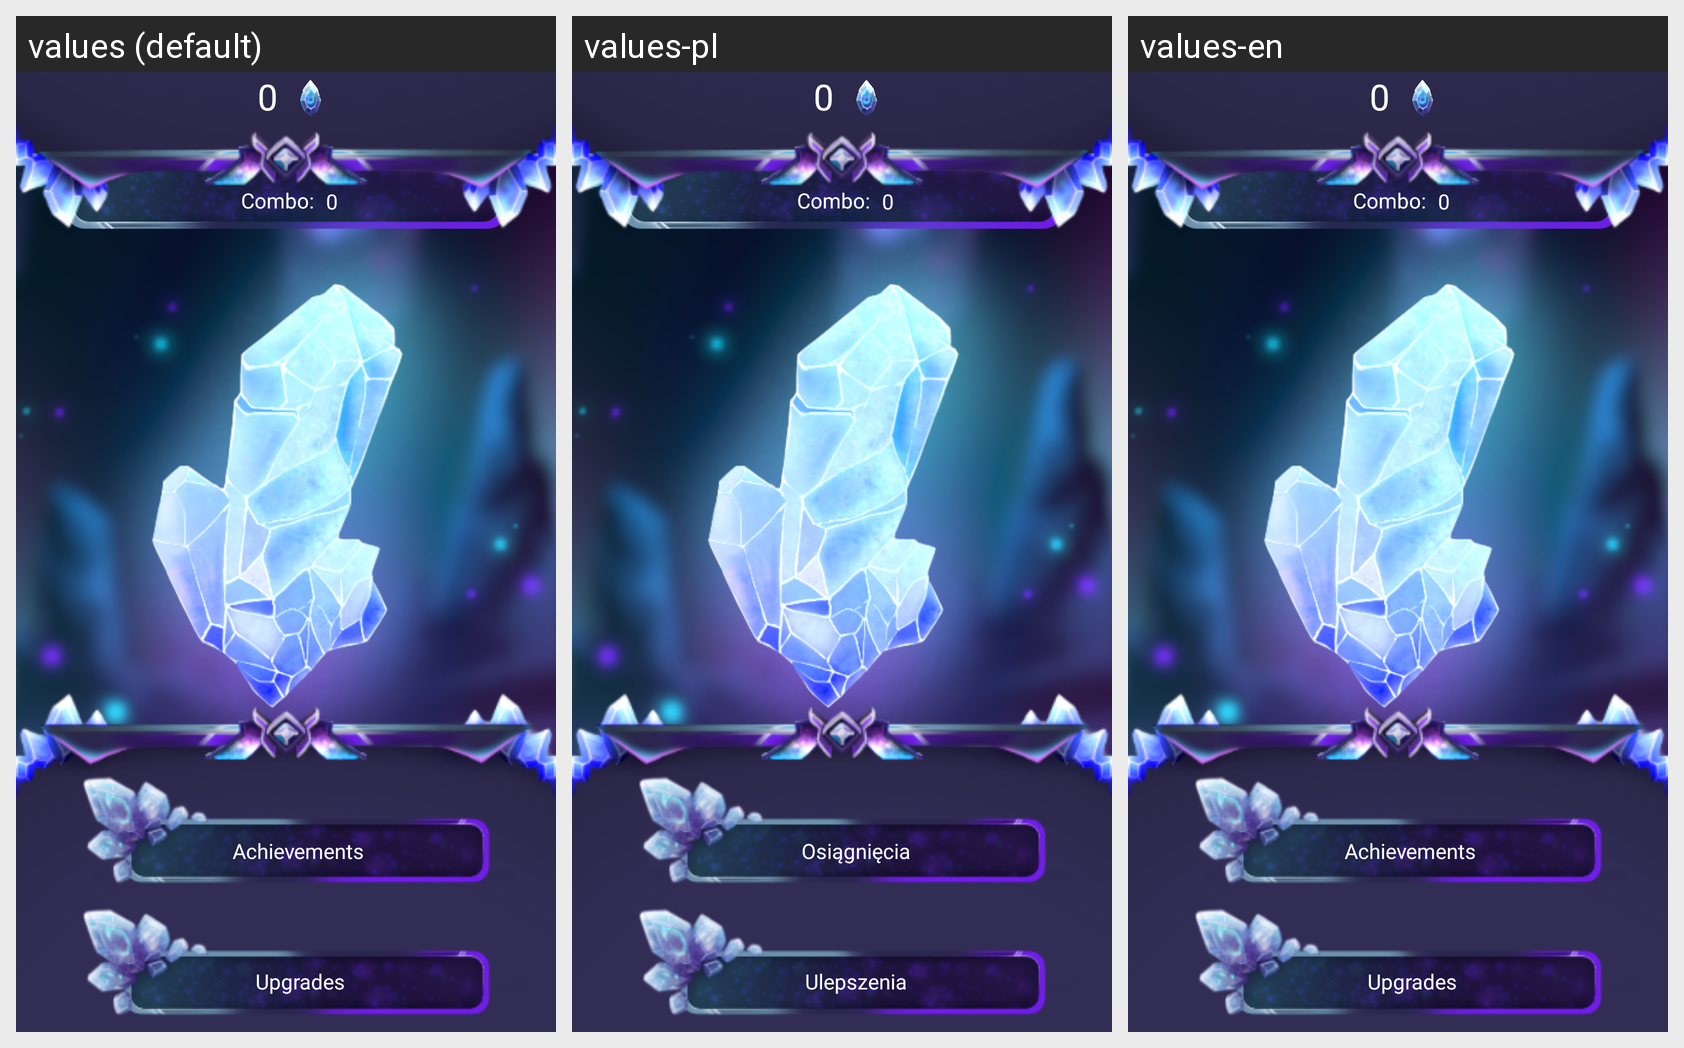

The Android screen below is rendered under several locales of the same app. Produce the string resources it draws, with the default and per-locale values.
Android screen res/layout/activity_main.xml rendered under 3 locales, left to right: values (default), values-pl, values-en. Device: Nexus 5 (rendered at 1080×1920; each locale shown at half size, 540×960, under a caption strip naming it); theme Theme.Labapp.
Strings drawn on this screen, with the default value and each locale's value (text and hints the layout hard-codes appear in the picture but are not listed):

achievements_button
  values: Achievements
  values-pl: Osiągnięcia
  values-en: Achievements

title_activity_upgrades
  values: Upgrades
  values-pl: Ulepszenia
  values-en: Upgrades

abilities_button
  values: Abilities
  values-pl: Abilities  [not translated; the default value is used]
  values-en: Abilities  [not translated; the default value is used]

button_upgrade
  values: Upgrade click multiplier
  values-pl: Upgrade click multiplier  [not translated; the default value is used]
  values-en: Upgrade click multiplier  [not translated; the default value is used]

upgrade1lvltext
  values: Current lvl:
  values-pl: Current lvl:  [not translated; the default value is used]
  values-en: Current lvl:  [not translated; the default value is used]

upgrade1lvlcost
  values: Next lvl cost:
  values-pl: Next lvl cost:  [not translated; the default value is used]
  values-en: Next lvl cost:  [not translated; the default value is used]

button_upgrade_combo_multiplier
  values: Upgrade combo multiplier
  values-pl: Upgrade combo multiplier  [not translated; the default value is used]
  values-en: Upgrade combo multiplier  [not translated; the default value is used]

upgrade2lvltext
  values: Current lvl:
  values-pl: Current lvl:  [not translated; the default value is used]
  values-en: Current lvl:  [not translated; the default value is used]

upgrade2lvlcost
  values: Next lvl cost:
  values-pl: Next lvl cost:  [not translated; the default value is used]
  values-en: Next lvl cost:  [not translated; the default value is used]

button_upgrade_combo_tick
  values: Upgrade combo tick rate
  values-pl: Upgrade combo tick rate  [not translated; the default value is used]
  values-en: Upgrade combo tick rate  [not translated; the default value is used]

upgrade3lvltext
  values: Current lvl:
  values-pl: Current lvl:  [not translated; the default value is used]
  values-en: Current lvl:  [not translated; the default value is used]

upgrade3lvlcost
  values: Next lvl cost:
  values-pl: Next lvl cost:  [not translated; the default value is used]
  values-en: Next lvl cost:  [not translated; the default value is used]
